Run: headless pygame with SDL's dummy video driver; simulated clock (each Clock.tick advances the game by its frame time, no real sleeping); random seed 0; keys injected as events and as key.get_pressed() state; no mouse input.
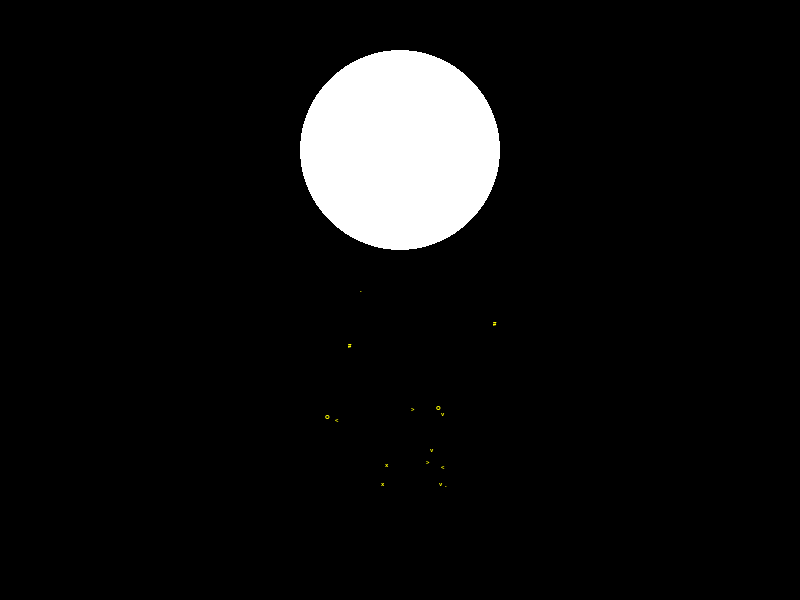
Frame 1 of 4 · flips 1–60 · no input
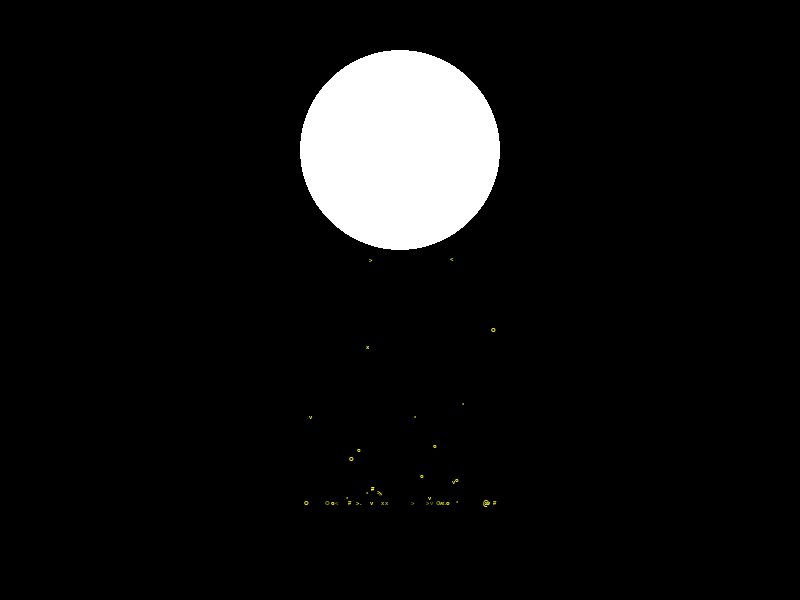
Frame 2 of 4 · flips 61–180 · tapped SPACE, RETURN · held RIGHT (→), D
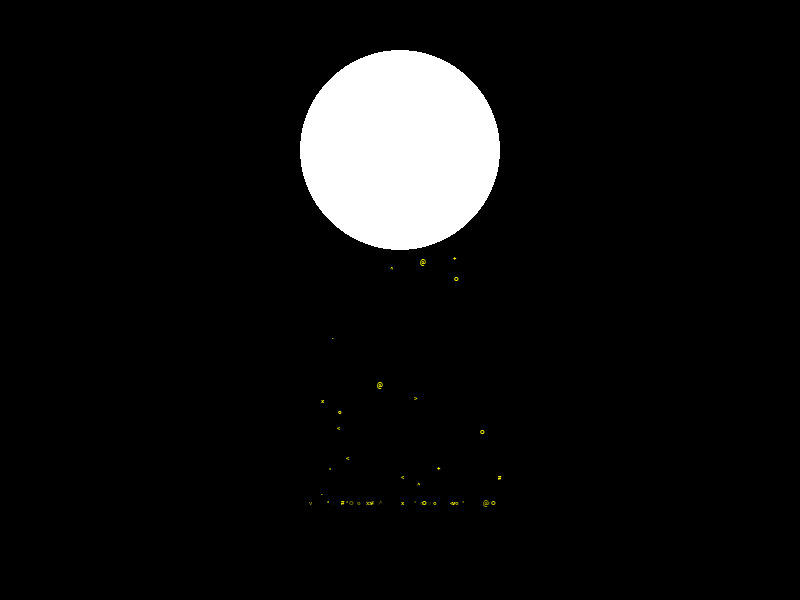
Frame 3 of 4 · flips 181–300 · held DOWN (↓), S
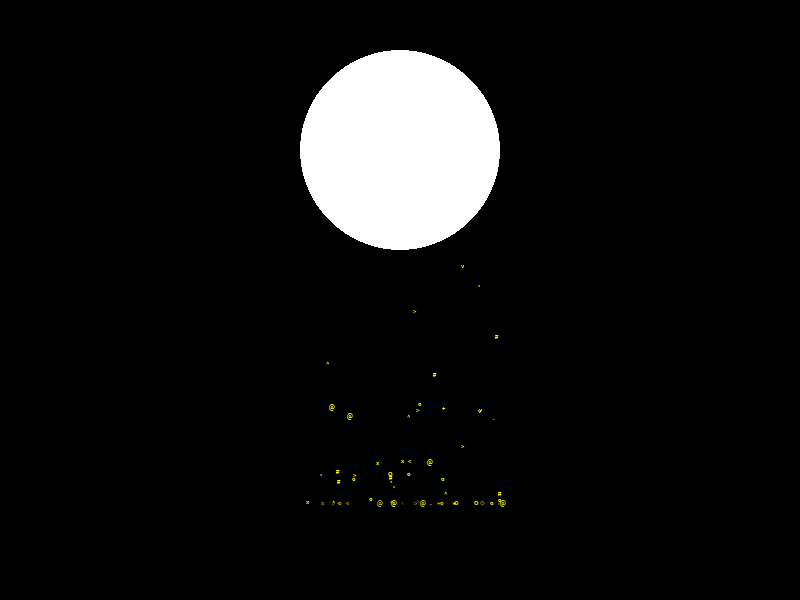
Frame 4 of 4 · flips 301–420 · held LEFT (←), A, UP (↑), W

The pygame program that drew these frames:

import random
import sys

import pygame

pygame.init()

SCREEN_WIDTH = 800
SCREEN_HEIGHT = 600
BACKGROUND_COLOR = (0, 0, 0)
CLOUD_COLOR = (255, 255, 255)
TEXT_COLOR = yellow = (255, 255, 0)
CLOUD_RADIUS = 100
GRAVITY = 0.5

screen = pygame.display.set_mode((SCREEN_WIDTH, SCREEN_HEIGHT))
pygame.display.set_caption('Rain Effect')

font = pygame.font.SysFont('Arial', 10)

cloud_rect = pygame.Rect(SCREEN_WIDTH // 2 - CLOUD_RADIUS, 50, CLOUD_RADIUS * 2,
                         CLOUD_RADIUS * 2)

clock = pygame.time.Clock()

running = True

drops = []


def create_drop():
    x = random.randint(cloud_rect.left, cloud_rect.right)
    y = cloud_rect.bottom
    char = random.choice([' ', '*', '#', '.', '<', '>', '^', 'v', 'x', '+', 'o', 'O', '@'])
    speed = random.randint(1, 7)
    return {'x': x, 'y': y, 'char': char, 'speed': speed, 'alpha': 255, 'fading': False}


def main():
    clock_rain = pygame.time.Clock()
    while True:
        for event in pygame.event.get():
            if event.type == pygame.QUIT:
                pygame.quit()
                sys.exit()

        screen.fill(BACKGROUND_COLOR)
        pygame.draw.circle(screen, CLOUD_COLOR, cloud_rect.center, CLOUD_RADIUS)

        if random.random() < 0.3:  # 30% chance
            drops.append(create_drop())

        for drop in drops[:]:  # Draw drops
            if not drop['fading']:
                drop['speed'] += GRAVITY  # Apply gravity
                drop['y'] += drop['speed']  # Move drop down

                # Check if drop hits the ground
                if drop['y'] > SCREEN_HEIGHT - 100:
                    drop['y'] = SCREEN_HEIGHT - 100  # Reset drop position
                    drop['speed'] = -drop['speed'] * 0.6  # Reverse drop speed for bouncing effect
                    if abs(drop['speed']) < 1:  # If speed is too low, remove the drop
                        drop['fading'] = True  # Start fading out the drop

            # Fade out the drop
            if drop['fading']:
                if drop['alpha'] > 0:
                    drop['alpha'] -= 2  # Decrease alpha value
                else:
                    drops.remove(drop)  # Remove drop from the list if it's completely faded out

            text_surface = font.render(drop['char'], True, TEXT_COLOR)
            text_surface.set_alpha(drop['alpha'])
            screen.blit(text_surface, (drop['x'], drop['y']))

        pygame.display.flip()
        clock_rain.tick(30)


if __name__ == '__main__':
    main()
